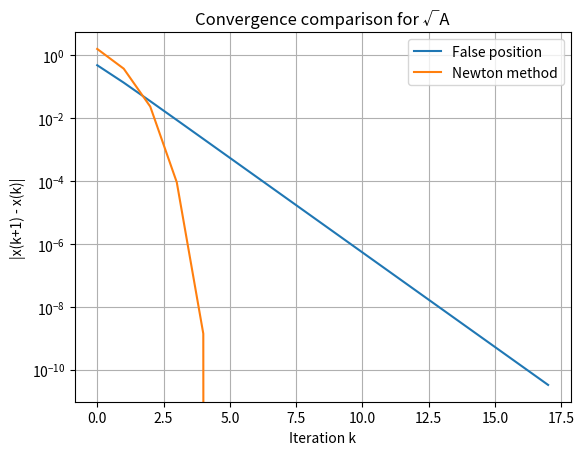

Python code for this plot:
import matplotlib.pyplot as plt
import math

A = 9
tol = 1e-10
max_iter = 50

# function and derivative
def f(x):
    return x*x - A

def df(x):
    return 2*x

# -----------------------------
# a) False position method
# -----------------------------
a = 1.0
b = 5.0

x_false = []
err_false = []

for k in range(max_iter):
    x_new = b - f(b)*(b-a)/(f(b)-f(a))
    x_false.append(x_new)

    if k > 0:
        err_false.append(abs(x_false[k] - x_false[k-1]))

    if f(a)*f(x_new) < 0:
        b = x_new
    else:
        a = x_new

    if k > 0 and err_false[-1] < tol:
        break

# -----------------------------
# b) Newton method
# -----------------------------
x = 1.0
x_newton = []
err_newton = []

for k in range(max_iter):
    x_new = x - f(x)/df(x)
    x_newton.append(x_new)

    if k > 0:
        err_newton.append(abs(x_newton[k] - x_newton[k-1]))

    if k > 0 and err_newton[-1] < tol:
        break

    x = x_new

# -----------------------------
# Semi-log plot
# -----------------------------
plt.semilogy(err_false, label="False position")
plt.semilogy(err_newton, label="Newton method")

plt.xlabel("Iteration k")
plt.ylabel("|x(k+1) - x(k)|")
plt.title("Convergence comparison for √A")
plt.legend()
plt.grid(True, which="both")
plt.show()
